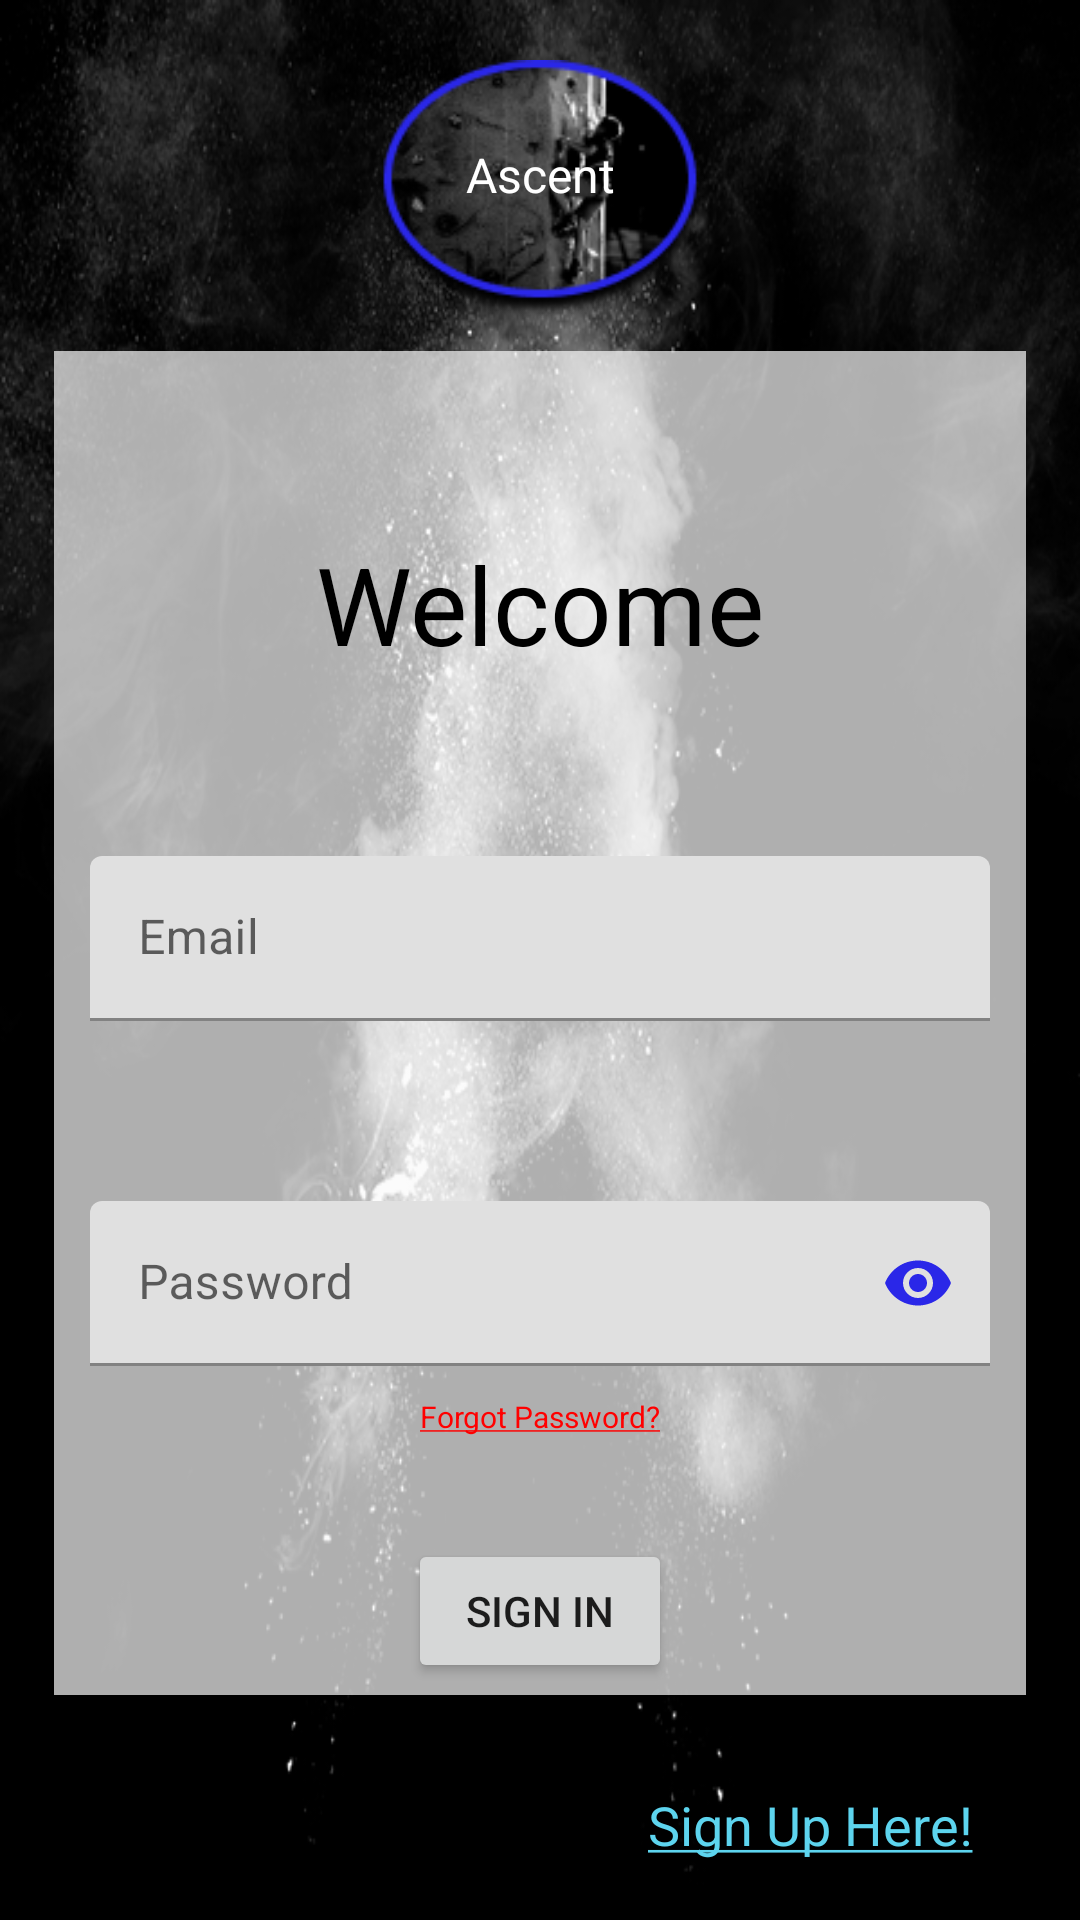

This screen was rendered from an Android layout file. Write that file and the resources it references.
<!-- AndroidManifest.xml: application theme Theme.AscentApplication -->
<!-- res/layout/activity_main.xml -->
<?xml version="1.0" encoding="utf-8"?>
<androidx.constraintlayout.widget.ConstraintLayout xmlns:android="http://schemas.android.com/apk/res/android"
    xmlns:app="http://schemas.android.com/apk/res-auto"
    xmlns:tools="http://schemas.android.com/tools"
    android:id="@+id/SignInCL"
    android:layout_width="match_parent"
    android:layout_height="match_parent"
    android:background="@drawable/ascent_background"
    tools:context=".MainActivity">

    <androidx.constraintlayout.widget.Guideline
        android:id="@+id/LoginBottomGuideline"
        android:layout_width="match_parent"
        android:layout_height="match_parent"
        app:layout_constraintGuide_percent="0.9"
        android:orientation="horizontal"/>

    <include
        android:id="@+id/LoginLogo"
        layout="@layout/ascent_app_logo"
        android:layout_marginTop="20dp"
        android:layout_width="0dp"
        android:layout_height="wrap_content"
        app:layout_constraintEnd_toEndOf="parent"
        app:layout_constraintStart_toStartOf="parent"
        app:layout_constraintTop_toTopOf="parent"/>

    <androidx.constraintlayout.widget.ConstraintLayout
        android:id="@+id/WelcomeCL"
        android:layout_width="0dp"
        android:layout_height="0dp"
        android:background="@color/card_background"
        android:maxWidth="340dp"
        android:maxHeight="500dp"
        android:minWidth="310dp"
        android:minHeight="400dp"
        app:layout_constraintBottom_toBottomOf="@id/LoginBottomGuideline"
        app:layout_constraintHeight_percent="0.7"
        app:layout_constraintLeft_toLeftOf="parent"
        app:layout_constraintRight_toRightOf="parent"
        app:layout_constraintTop_toBottomOf="@id/LoginLogo"
        app:layout_constraintWidth_percent="0.9">

        <TextView
            android:id="@+id/WelcomeTV"
            android:layout_width="wrap_content"
            android:layout_height="wrap_content"
            android:layout_marginTop="@dimen/margin_6xl"
            android:text="@string/welcome_text"
            android:textColor="@color/black"
            android:textSize="36sp"
            app:layout_constraintLeft_toLeftOf="parent"
            app:layout_constraintRight_toRightOf="parent"
            app:layout_constraintTop_toTopOf="parent" />

        <com.google.android.material.textfield.TextInputLayout
            android:id="@+id/EmailTIL"
            android:layout_width="300dp"
            android:layout_height="55dp"
            android:layout_marginTop="@dimen/margin_6xl"
            app:layout_constraintLeft_toLeftOf="parent"
            app:layout_constraintRight_toRightOf="parent"
            app:layout_constraintTop_toBottomOf="@+id/WelcomeTV">

            <com.google.android.material.textfield.TextInputEditText
                android:id="@+id/EmailET"
                android:layout_width="match_parent"
                android:layout_height="wrap_content"
                android:hint="@string/email_hint"
                android:inputType="textEmailAddress"/>
        </com.google.android.material.textfield.TextInputLayout>

        <com.google.android.material.textfield.TextInputLayout
            android:id="@+id/PasswordTIL"
            android:layout_width="300dp"
            android:layout_height="55dp"
            android:layout_marginTop="@dimen/margin_6xl"
            app:layout_constraintLeft_toLeftOf="parent"
            app:layout_constraintRight_toRightOf="parent"
            app:layout_constraintTop_toBottomOf="@+id/EmailTIL"
            app:passwordToggleTint="@color/ascent_blue"
            app:passwordToggleEnabled="true">

            <com.google.android.material.textfield.TextInputEditText
                android:id="@+id/PasswordET"
                android:layout_width="match_parent"
                android:layout_height="wrap_content"
                android:hint="@string/password_hint"
                android:inputType="textPassword" />
        </com.google.android.material.textfield.TextInputLayout>

        <TextView
            android:id="@+id/PasswordResetTV"
            android:layout_width="wrap_content"
            android:layout_height="wrap_content"
            android:layout_margin="10dp"
            android:onClick="ResetPasswordOnClick"
            android:text="@string/reset_password_link_text"
            android:textColor="@color/reset_link_text_color"
            android:textSize="10sp"
            app:layout_constraintLeft_toLeftOf="parent"
            app:layout_constraintRight_toRightOf="parent"
            app:layout_constraintTop_toBottomOf="@+id/PasswordTIL" />

        <Button
            android:id="@+id/SignInBtn"
            android:layout_width="wrap_content"
            android:layout_height="wrap_content"
            android:layout_marginTop="@dimen/margin_3xl"
            android:onClick="SignInOnClick"
            android:text="@string/sign_in_button_text"
            app:layout_constraintBottom_toBottomOf="parent"
            app:layout_constraintLeft_toLeftOf="parent"
            app:layout_constraintRight_toRightOf="parent"
            app:layout_constraintTop_toBottomOf="@+id/PasswordResetTV" />

    </androidx.constraintlayout.widget.ConstraintLayout>

    <androidx.constraintlayout.widget.Guideline
        android:id="@+id/MainVerticalGuideline"
        android:layout_width="match_parent"
        android:layout_height="match_parent"
        app:layout_constraintGuide_percent="0.5"
        android:orientation="vertical"/>

    <TextView
        android:id="@+id/SignUpTV"
        android:layout_width="wrap_content"
        android:layout_height="wrap_content"
        android:onClick="SignUpOnClick"
        android:text="@string/sign_up_link_text"
        android:textColor="@color/sign_up_link_text_color"
        android:textSize="18sp"
        app:layout_constraintBottom_toBottomOf="parent"
        app:layout_constraintLeft_toLeftOf="@id/MainVerticalGuideline"
        app:layout_constraintRight_toRightOf="parent"
        app:layout_constraintTop_toBottomOf="@id/LoginBottomGuideline"/>

</androidx.constraintlayout.widget.ConstraintLayout>
<!-- res/layout/ascent_app_logo.xml (included above) -->
<?xml version="1.0" encoding="utf-8"?>
<androidx.constraintlayout.widget.ConstraintLayout
    xmlns:android="http://schemas.android.com/apk/res/android"
    xmlns:app="http://schemas.android.com/apk/res-auto"
    android:layout_width="115dp"
    android:layout_height="86dp">

    <ImageView
        android:layout_width="match_parent"
        android:layout_height="86dp"
        app:srcCompat="@drawable/ascent_logo"
        app:layout_constraintTop_toTopOf="parent"
        app:layout_constraintLeft_toLeftOf="parent"
        app:layout_constraintRight_toRightOf="parent"
        app:layout_constraintBottom_toBottomOf="parent"/>

    <TextView
        android:layout_width="wrap_content"
        android:layout_height="wrap_content"
        android:text="@string/app_logo"
        android:textColor="@color/white"
        android:textSize="16sp"
        android:layout_marginBottom="@dimen/margin_m"
        app:layout_constraintTop_toTopOf="parent"
        app:layout_constraintLeft_toLeftOf="parent"
        app:layout_constraintRight_toRightOf="parent"
        app:layout_constraintBottom_toBottomOf="parent"/>
</androidx.constraintlayout.widget.ConstraintLayout>
<!-- resources referenced by this layout -->
<resources>
  <color name="ascent_blue">#2A27E8</color>
  <color name="black">#FF000000</color>
  <color name="card_background">#B3FAFAFA</color>
  <color name="white">#FFFFFFFF</color>
  <dimen name="margin_3xl">30dp</dimen>
  <dimen name="margin_6xl">60dp</dimen>
  <dimen name="margin_m">10dp</dimen>
  <!-- drawable ascent_background: jpg bitmap (drawable, 172327 bytes) -->
  <!-- drawable ascent_logo: png bitmap (drawable, 15179 bytes) -->
  <string name="app_logo">Ascent</string>
  
      /*Sign In Activity Strings*/
  <string name="email_hint">Email</string>
  <string name="password_hint">Password</string>
  <string name="reset_password_link_text"><u>Forgot Password?</u></string>
  
      /*Create Account Activity Strings*/
  <string name="sign_in_button_text">Sign In</string>
  <string name="sign_up_link_text"><u>Sign Up Here!</u></string>
  <string name="welcome_text">Welcome</string>
  <style name="Theme.AscentApplication" parent="Theme.MaterialComponents.DayNight.NoActionBar">
          
          <item name="colorPrimary">@color/ascent_blue_card</item>
          <item name="colorPrimaryVariant">@color/ascent_blue_card</item>
          <item name="colorOnPrimary">@color/white</item>
          
          <item name="colorSecondary">@color/teal_200</item>
          <item name="colorSecondaryVariant">@color/teal_700</item>
          <item name="colorOnSecondary">@color/black</item>
          <item name="android:textColorSecondary">@color/white</item>
          
          <item name="android:statusBarColor" tools:targetApi="l">?attr/colorPrimaryVariant</item>
          
          <item name="autoCompleteTextViewStyle">@style/SearchAutoCompleteTextView</item>
      </style>
  <color name="ascent_blue_card">#B32A27E8</color>
  <color name="teal_200">#FF03DAC5</color>
  <color name="teal_700">#FF018786</color>
  <style name="SearchAutoCompleteTextView" parent="Widget.AppCompat.Light.SearchView">
          <item name="android:textColor">@color/white</item>
          <item name="android:textColorHint">@color/white</item>
          <item name="android:colorForeground">@color/white</item>
      </style>
</resources>
